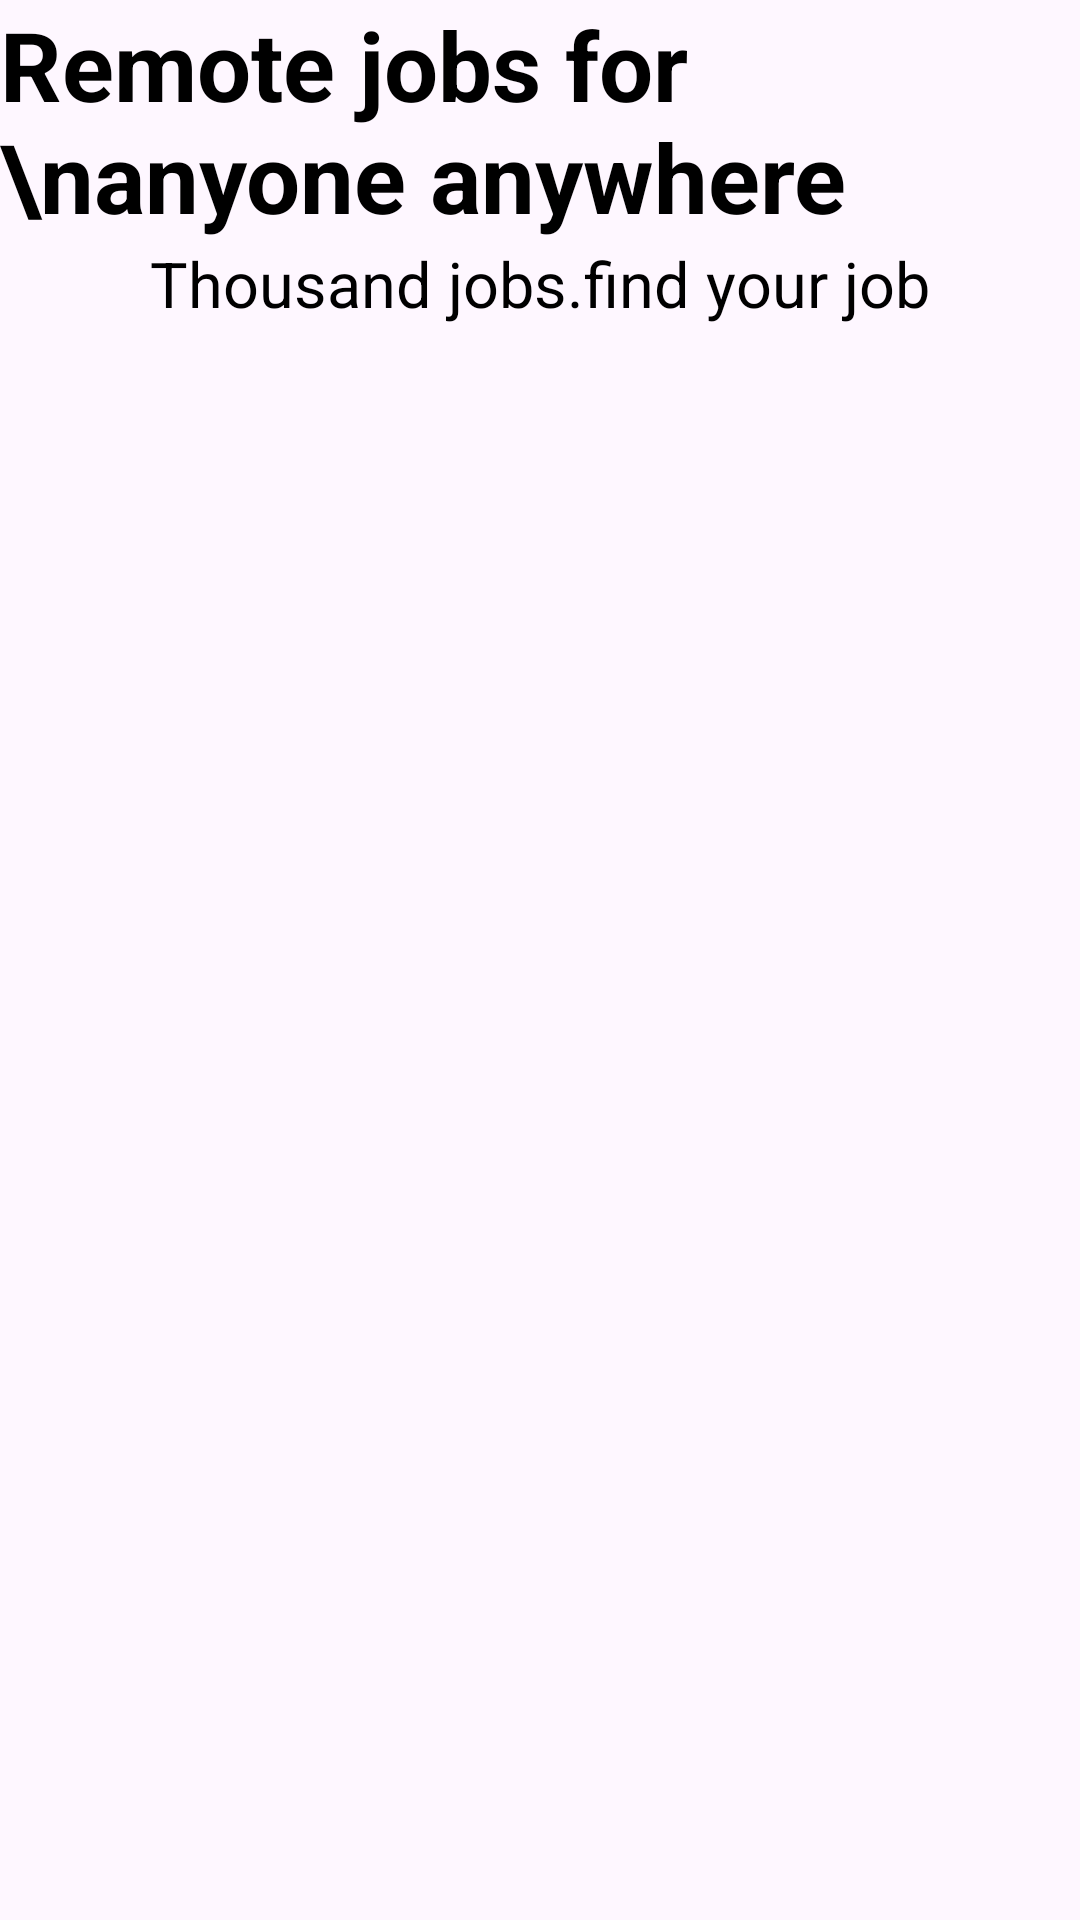

Reconstruct the res/layout file that produces this screen, plus the resources it refers to.
<!-- AndroidManifest.xml: application theme Theme.Project196 -->
<!-- res/layout/activity_intro.xml -->
<?xml version="1.0" encoding="utf-8"?>
<androidx.constraintlayout.widget.ConstraintLayout xmlns:android="http://schemas.android.com/apk/res/android"
    xmlns:app="http://schemas.android.com/apk/res-auto"
    xmlns:tools="http://schemas.android.com/tools"
    android:id="@+id/main"
    android:layout_width="match_parent"
    android:layout_height="match_parent"
    tools:context=".IntroActivity">

    <androidx.appcompat.widget.AppCompatImageView
        android:id="@+id/imageViewbtn"
        android:layout_width="wrap_content"
        android:layout_height="wrap_content"
        app:layout_constraintBottom_toBottomOf="parent"
        app:layout_constraintEnd_toEndOf="parent"
        app:layout_constraintStart_toStartOf="parent"
        app:srcCompat="@drawable/bottom_intro" />

    <androidx.appcompat.widget.AppCompatImageView
        android:id="@+id/imageView2"
        android:layout_width="wrap_content"
        android:layout_height="wrap_content"
        app:layout_constraintEnd_toEndOf="parent"
        app:layout_constraintStart_toStartOf="parent"
        app:layout_constraintTop_toTopOf="parent"
        app:srcCompat="@drawable/top_intro" />

    <androidx.appcompat.widget.AppCompatTextView
        android:id="@+id/heading_txt"
        android:layout_width="wrap_content"
        android:layout_height="wrap_content"
        app:layout_constraintTop_toBottomOf="@id/imageView2"
        app:layout_constraintStart_toStartOf="parent"
        app:layout_constraintEnd_toEndOf="parent"
        android:text="Remote jobs for \nanyone anywhere"
        android:textSize="32sp"
        android:textStyle="bold"
        android:textColor="@color/black"
        />

    <androidx.appcompat.widget.AppCompatTextView
        android:id="@+id/subheading_txt"
        android:layout_width="wrap_content"
        android:layout_height="wrap_content"
        android:text="Thousand jobs.find your job"
        android:textSize="21sp"
        app:layout_constraintBottom_toTopOf="@+id/imageView"
        app:layout_constraintEnd_toEndOf="parent"
        app:layout_constraintStart_toStartOf="parent"
        app:layout_constraintTop_toBottomOf="@id/heading_txt"
        android:textColor="@color/black"

        />
</androidx.constraintlayout.widget.ConstraintLayout>
<!-- resources referenced by this layout -->
<resources>
  <style name="Theme.Project196" parent="Base.Theme.Project196" />
  <style name="Base.Theme.Project196" parent="Theme.Material3.DayNight.NoActionBar">
          
          
      </style>
  <!-- not gathered from this repository: default colours our renderer supplied (Android Studio template values) -->
  <color name="black">#FF000000</color>
</resources>
